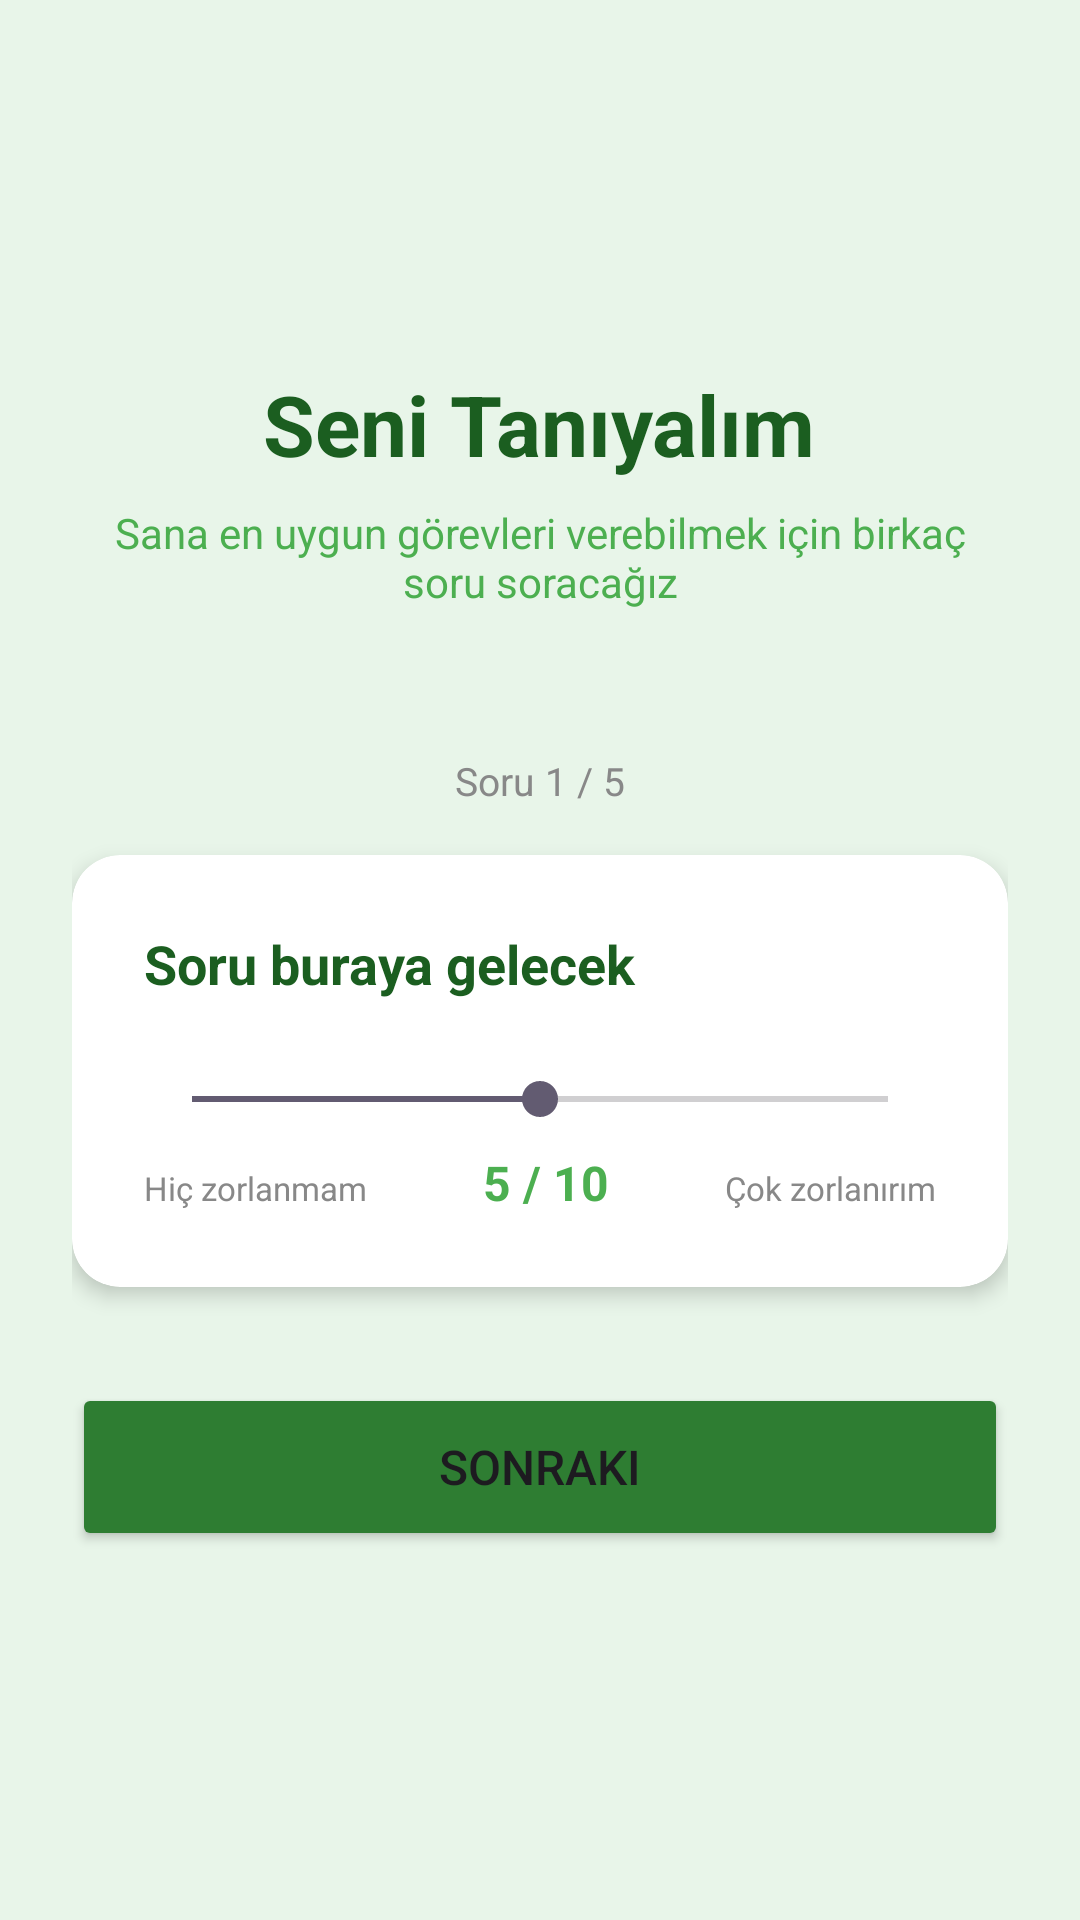

Here is an Android app screen rendered from its layout file. Give the layout XML and the strings, colors and styles it references.
<!-- AndroidManifest.xml: application theme Theme.Pondora -->
<!-- res/layout/activity_onboarding.xml -->
<?xml version="1.0" encoding="utf-8"?>

<LinearLayout
    xmlns:android="http://schemas.android.com/apk/res/android"
    xmlns:app="http://schemas.android.com/apk/res-auto"
    android:layout_width="match_parent"
    android:layout_height="match_parent"
    android:orientation="vertical"
    android:background="#E8F5E9"
    android:padding="24dp"
    android:gravity="center">

    <TextView
        android:layout_width="wrap_content"
        android:layout_height="wrap_content"
        android:text="Seni Tanıyalım"
        android:textSize="28sp"
        android:textStyle="bold"
        android:textColor="#1B5E20"
        android:layout_marginBottom="8dp"/>

    <TextView
        android:layout_width="wrap_content"
        android:layout_height="wrap_content"
        android:text="Sana en uygun görevleri verebilmek için birkaç soru soracağız"
        android:textSize="14sp"
        android:textColor="#4CAF50"
        android:gravity="center"
        android:layout_marginBottom="48dp"/>

    
    <com.airbnb.lottie.LottieAnimationView
        android:id="@+id/lottieLoading"
        android:layout_width="120dp"
        android:layout_height="120dp"
        app:lottie_rawRes="@raw/loading_animation"
        app:lottie_autoPlay="false"
        app:lottie_loop="false"
        android:visibility="gone"
        android:layout_marginBottom="16dp"/>
    <TextView
        android:id="@+id/tvAnalyzing"
        android:layout_width="wrap_content"
        android:layout_height="wrap_content"
        android:text="Cevabın analiz ediliyor..."
        android:textSize="14sp"
        android:textColor="#4CAF50"
        android:textStyle="italic"
        android:visibility="gone"
        android:layout_marginBottom="16dp"/>

    <TextView
        android:id="@+id/tvQuestionNumber"
        android:layout_width="wrap_content"
        android:layout_height="wrap_content"
        android:text="Soru 1 / 5"
        android:textSize="13sp"
        android:textColor="#888888"
        android:layout_marginBottom="16dp"/>

    <androidx.cardview.widget.CardView
        android:layout_width="match_parent"
        android:layout_height="wrap_content"
        app:cardCornerRadius="16dp"
        app:cardElevation="4dp"
        android:layout_marginBottom="32dp">

        <LinearLayout
            android:layout_width="match_parent"
            android:layout_height="wrap_content"
            android:orientation="vertical"
            android:padding="24dp">

            <TextView
                android:id="@+id/tvQuestion"
                android:layout_width="wrap_content"
                android:layout_height="wrap_content"
                android:text="Soru buraya gelecek"
                android:textSize="18sp"
                android:textColor="#1B5E20"
                android:textStyle="bold"
                android:layout_marginBottom="24dp"/>

            <SeekBar
                android:id="@+id/seekBarQuestion"
                android:layout_width="match_parent"
                android:layout_height="wrap_content"
                android:max="10"
                android:progress="5"
                android:layout_marginBottom="8dp"/>

            <LinearLayout
                android:layout_width="match_parent"
                android:layout_height="wrap_content"
                android:orientation="horizontal">

                <TextView
                    android:layout_width="wrap_content"
                    android:layout_height="wrap_content"
                    android:text="Hiç zorlanmam"
                    android:textSize="11sp"
                    android:textColor="#888888"/>

                <TextView
                    android:id="@+id/tvAnswerValue"
                    android:layout_width="0dp"
                    android:layout_height="wrap_content"
                    android:layout_weight="1"
                    android:gravity="center"
                    android:text="5 / 10"
                    android:textSize="16sp"
                    android:textStyle="bold"
                    android:textColor="#4CAF50"/>

                <TextView
                    android:layout_width="wrap_content"
                    android:layout_height="wrap_content"
                    android:text="Çok zorlanırım"
                    android:textSize="11sp"
                    android:textColor="#888888"/>

            </LinearLayout>

        </LinearLayout>

    </androidx.cardview.widget.CardView>

    <Button
        android:id="@+id/btnNext"
        android:layout_width="match_parent"
        android:layout_height="56dp"
        android:text="Sonraki"
        android:textSize="16sp"
        android:backgroundTint="#2E7D32"/>

</LinearLayout>
<!-- resources referenced by this layout -->
<resources>
  <style name="Theme.Pondora" parent="Base.Theme.Pondora" />
  <style name="Base.Theme.Pondora" parent="Theme.Material3.DayNight.NoActionBar">
          <item name="colorPrimary">#2E7D32</item>
          <item name="colorPrimaryVariant">#1B5E20</item>
          <item name="colorOnPrimary">#FFFFFF</item>
          <item name="colorSurface">#FFFFFF</item>
          <item name="colorOnSurface">#000000</item>
      </style>
</resources>
